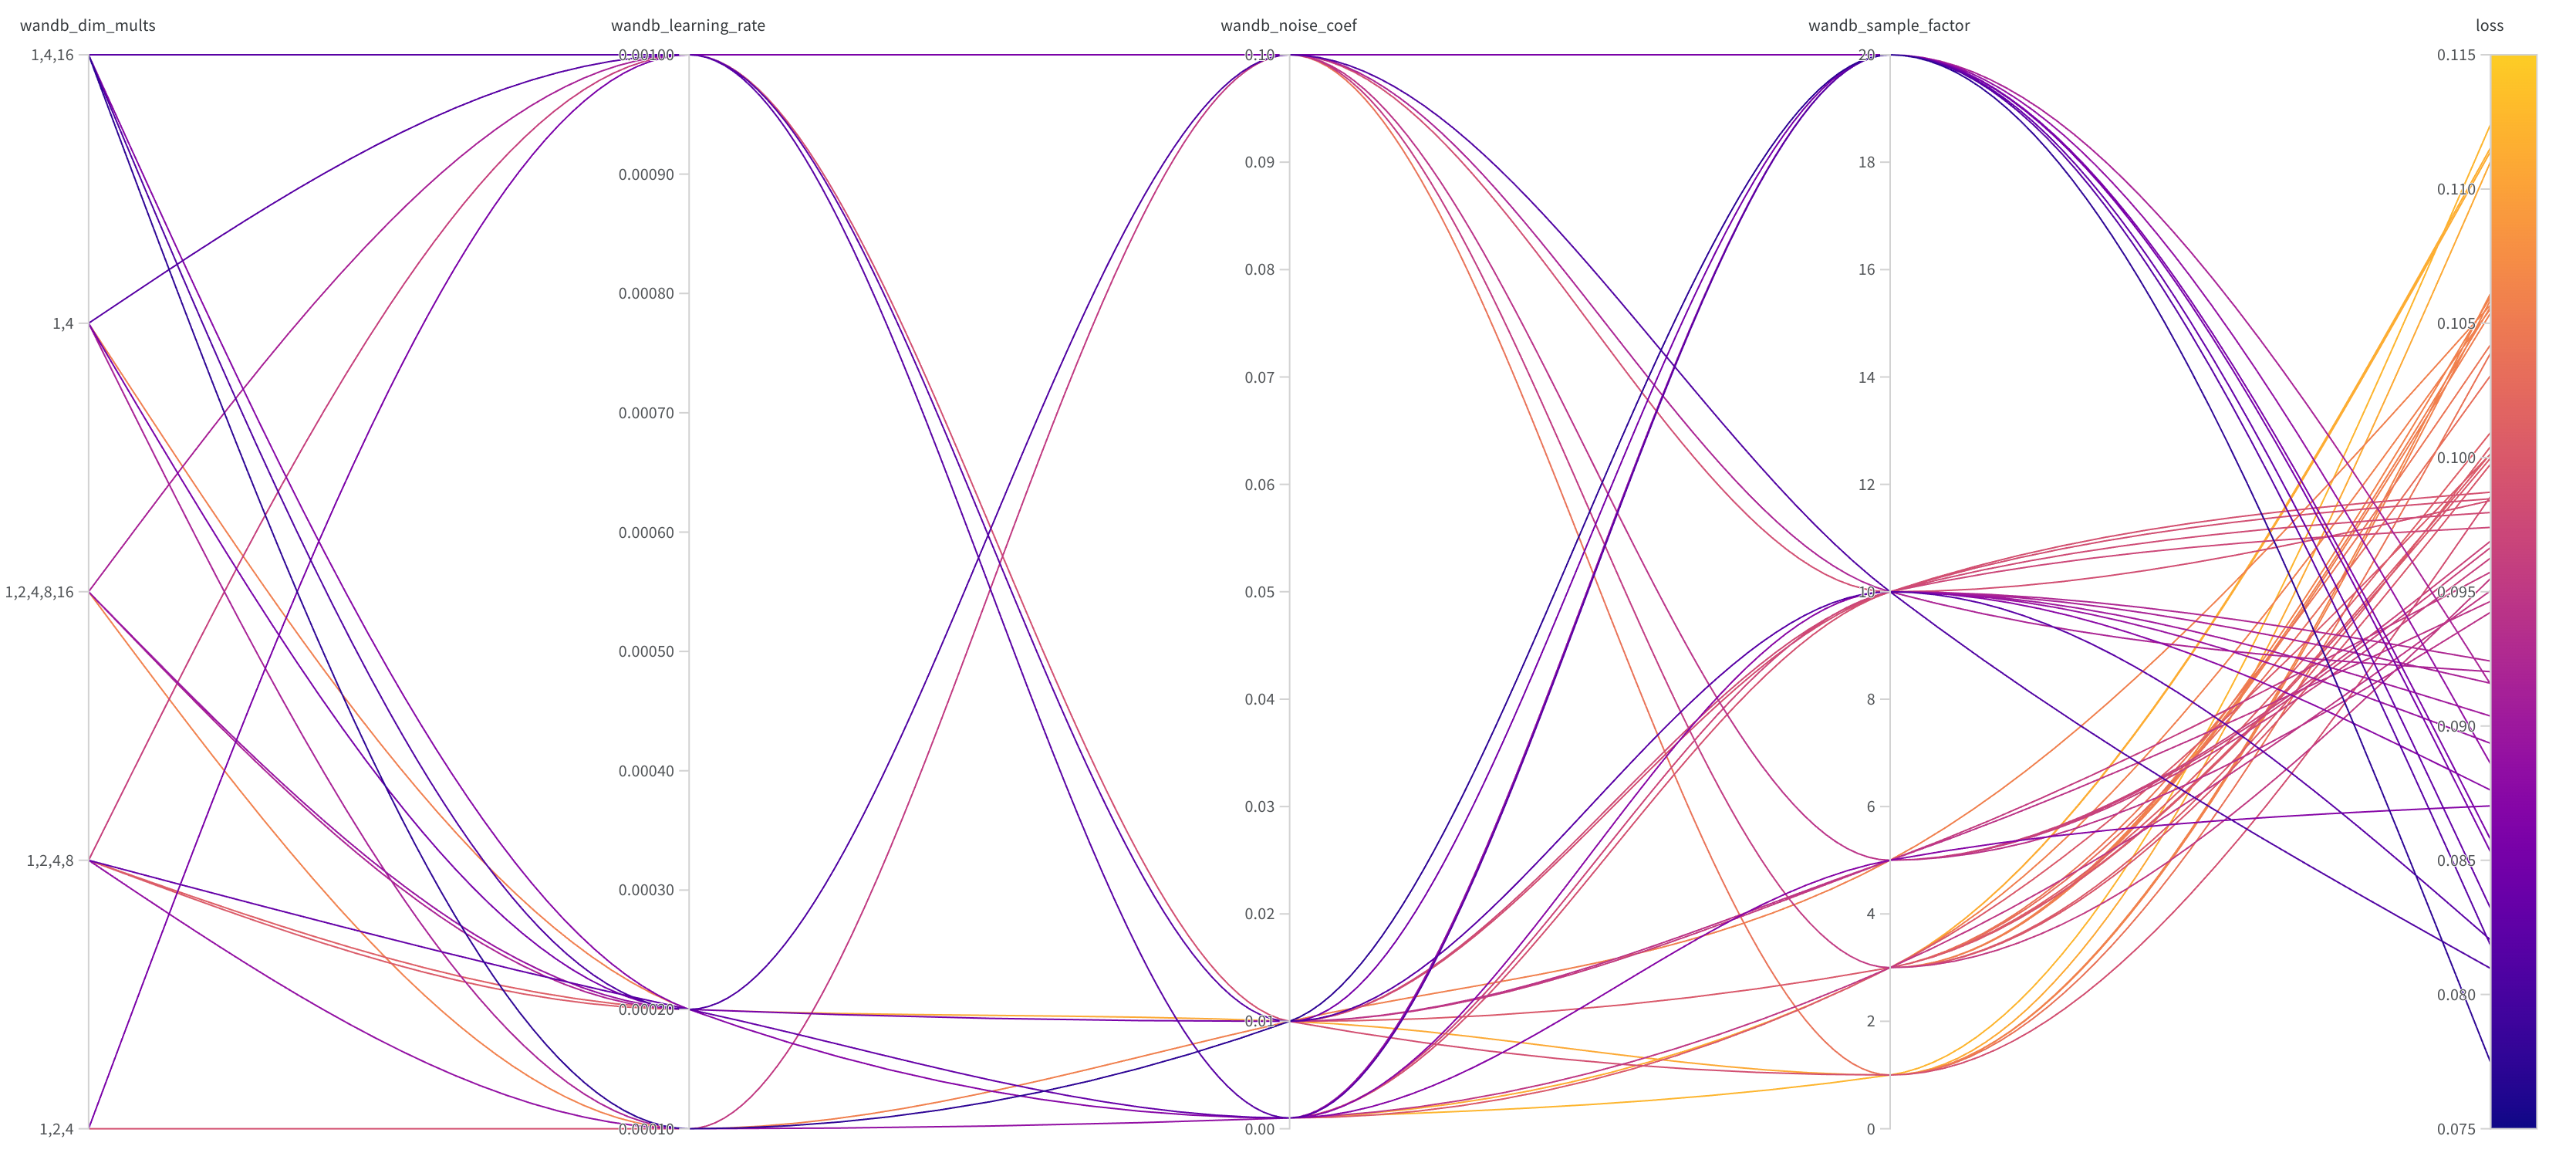

Values plotted in this chart, from the file beside it:
Name, wandb_dim_mults, wandb_learning_rate, wandb_noise_coef, wandb_sample_factor, loss
driven-sweep-50, [1,4], 0.0001, 0.001, 10, 0.0974
copper-sweep-49, [1,4], 0.0001, 0.01, 5, 0.1057
clean-sweep-48, [1,2,4,8,16], 0.0002, 0.01, 10, 0.09037
pretty-sweep-47, [1,4,16], 0.0001, 0.1, 1, 0.1039
fast-sweep-46, [1,4], 0.001, 0.01, 5, 0.09465
graceful-sweep-45, [1,2,4,8], 0.0001, 0.001, 1, 0.1124
fine-sweep-44, [1,2,4,8,16], 0.001, 0.01, 1, 0.1059
summer-sweep-43, [1,4], 0.001, 0.01, 3, 0.1001
lunar-sweep-42, [1,2,4], 0.0001, 0.001, 3, 0.1115
zesty-sweep-41, [1,2,4,8], 0.0002, 0.1, 3, 0.1004
sparkling-sweep-40, [1,4], 0.001, 0.1, 5, 0.09424
wise-sweep-39, [1,4,16], 0.0001, 0.001, 3, 0.09504
drawn-sweep-38, [1,4], 0.0002, 0.001, 3, 0.1055
breezy-sweep-37, [1,2,4], 0.0001, 0.001, 3, 0.1114
magic-sweep-36, [1,2,4], 0.001, 0.01, 1, 0.1061
curious-sweep-35, [1,2,4], 0.001, 0.1, 5, 0.09689
glad-sweep-34, [1,4,16], 0.0001, 0.1, 3, 0.09549
giddy-sweep-33, [1,2,4,8,16], 0.0002, 0.1, 10, 0.09202
sage-sweep-32, [1,4], 0.0002, 0.01, 20, 0.08531
youthful-sweep-31, [1,2,4,8], 0.0002, 0.001, 3, 0.1001
expert-sweep-30, [1,2,4], 0.0001, 0.001, 10, 0.09871
fragrant-sweep-29, [1,4,16], 0.0002, 0.1, 10, 0.08097
morning-sweep-28, [1,4,16], 0.0002, 0.001, 5, 0.08702
helpful-sweep-27, [1,4], 0.0001, 0.1, 10, 0.0984
astral-sweep-26, [1,4,16], 0.001, 0.01, 1, 0.09855
atomic-sweep-25, [1,4], 0.001, 0.001, 20, 0.08183
eager-sweep-24, [1,2,4,8,16], 0.001, 0.01, 10, 0.09795
amber-sweep-23, [1,2,4,8,16], 0.001, 0.01, 10, 0.09846
snowy-sweep-22, [1,2,4,8], 0.0002, 0.01, 3, 0.1009
woven-sweep-21, [1,2,4,8,16], 0.0001, 0.1, 3, 0.106
magic-sweep-20, [1,2,4,8,16], 0.001, 0.01, 3, 0.1031
iconic-sweep-19, [1,4], 0.001, 0.1, 3, 0.09976
absurd-sweep-18, [1,2,4,8], 0.0002, 0.001, 20, 0.0832
fragrant-sweep-17, [1,2,4,8], 0.001, 0.01, 3, 0.09998
sweepy-sweep-16, [1,2,4,8], 0.0001, 0.1, 3, 0.1056
easy-sweep-15, [1,4,16], 0.0001, 0.01, 20, 0.07747
morning-sweep-14, [1,2,4,8], 0.0001, 0.001, 20, 0.08859
honest-sweep-13, [1,2,4,8,16], 0.001, 0.001, 10, 0.09242
blooming-sweep-12, [1,4], 0.001, 0.001, 10, 0.08761
wise-sweep-11, [1,4], 0.0002, 0.01, 1, 0.111
icy-sweep-10, [1,2,4], 0.001, 0.1, 20, 0.08577
young-sweep-9, [1,4,16], 0.001, 0.01, 10, 0.08203
easy-sweep-8, [1,2,4,8,16], 0.001, 0.01, 10, 0.09159
expert-sweep-7, [1,4], 0.001, 0.01, 5, 0.09573
spring-sweep-6, [1,4], 0.0001, 0.001, 20, 0.09155
wise-sweep-5, [1,2,4], 0.001, 0.1, 5, 0.09665
graceful-sweep-4, [1,2,4,8], 0.001, 0.1, 5, 0.09626
lively-sweep-3, [1,4], 0.0002, 0.01, 3, 0.1042
trim-sweep-2, [1,2,4,8], 0.0001, 0.1, 3, 0.1054
unique-sweep-1, [1,2,4,8,16], 0.0002, 0.01, 10, 0.08935
